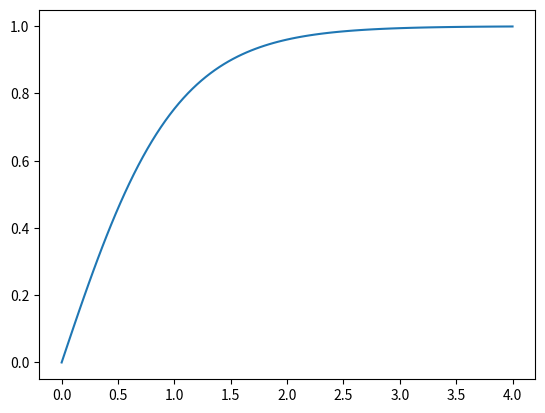

Python code for this plot:
import numpy as np
import matplotlib.pyplot as plt

def euler_implisitt(T, n):
    h = T/n
    t = np.arange(0.0, (n+1)*h, h)
    y = np.zeros(n+1)
    #bruker dobbel for-løkke for å gjøre fikspunktitterasjon på hver enklet ligningsløsnig
    
    for k in range(n):
        for j in range(100):
            y[k+1] = y[k] + h*(1-y[k+1]**2)
            
    plt.plot(t, y)
    plt.show()

    return y

print(euler_implisitt(4, 100))